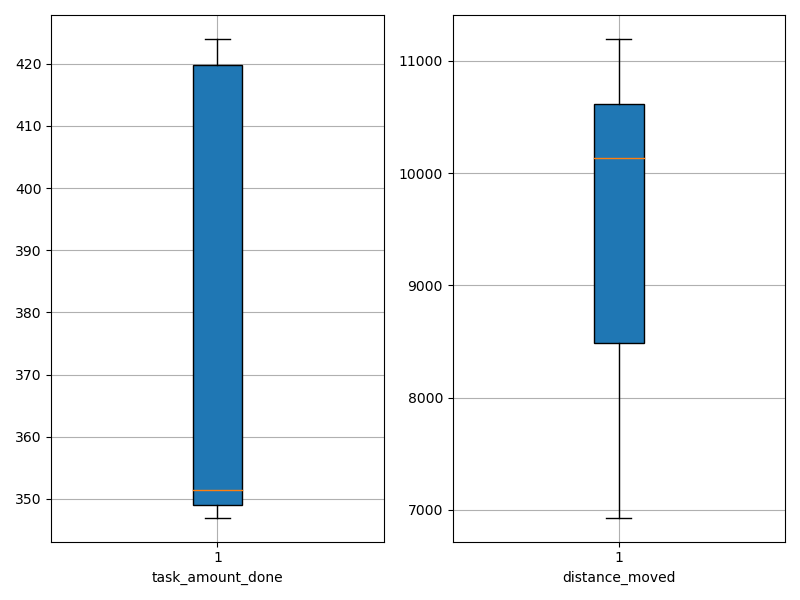

Values plotted in this chart, from the file beside it:
agent_id, task_amount_done, distance_moved
0, 348.0, 6931
1, 419.0, 10585
2, 421.0, 11073
3, 424.0, 11195
4, 420.0, 9705
5, 352.0, 9151
6, 349.0, 8262
7, 351.0, 10626
8, 349.0, 7430
9, 347.0, 10560
